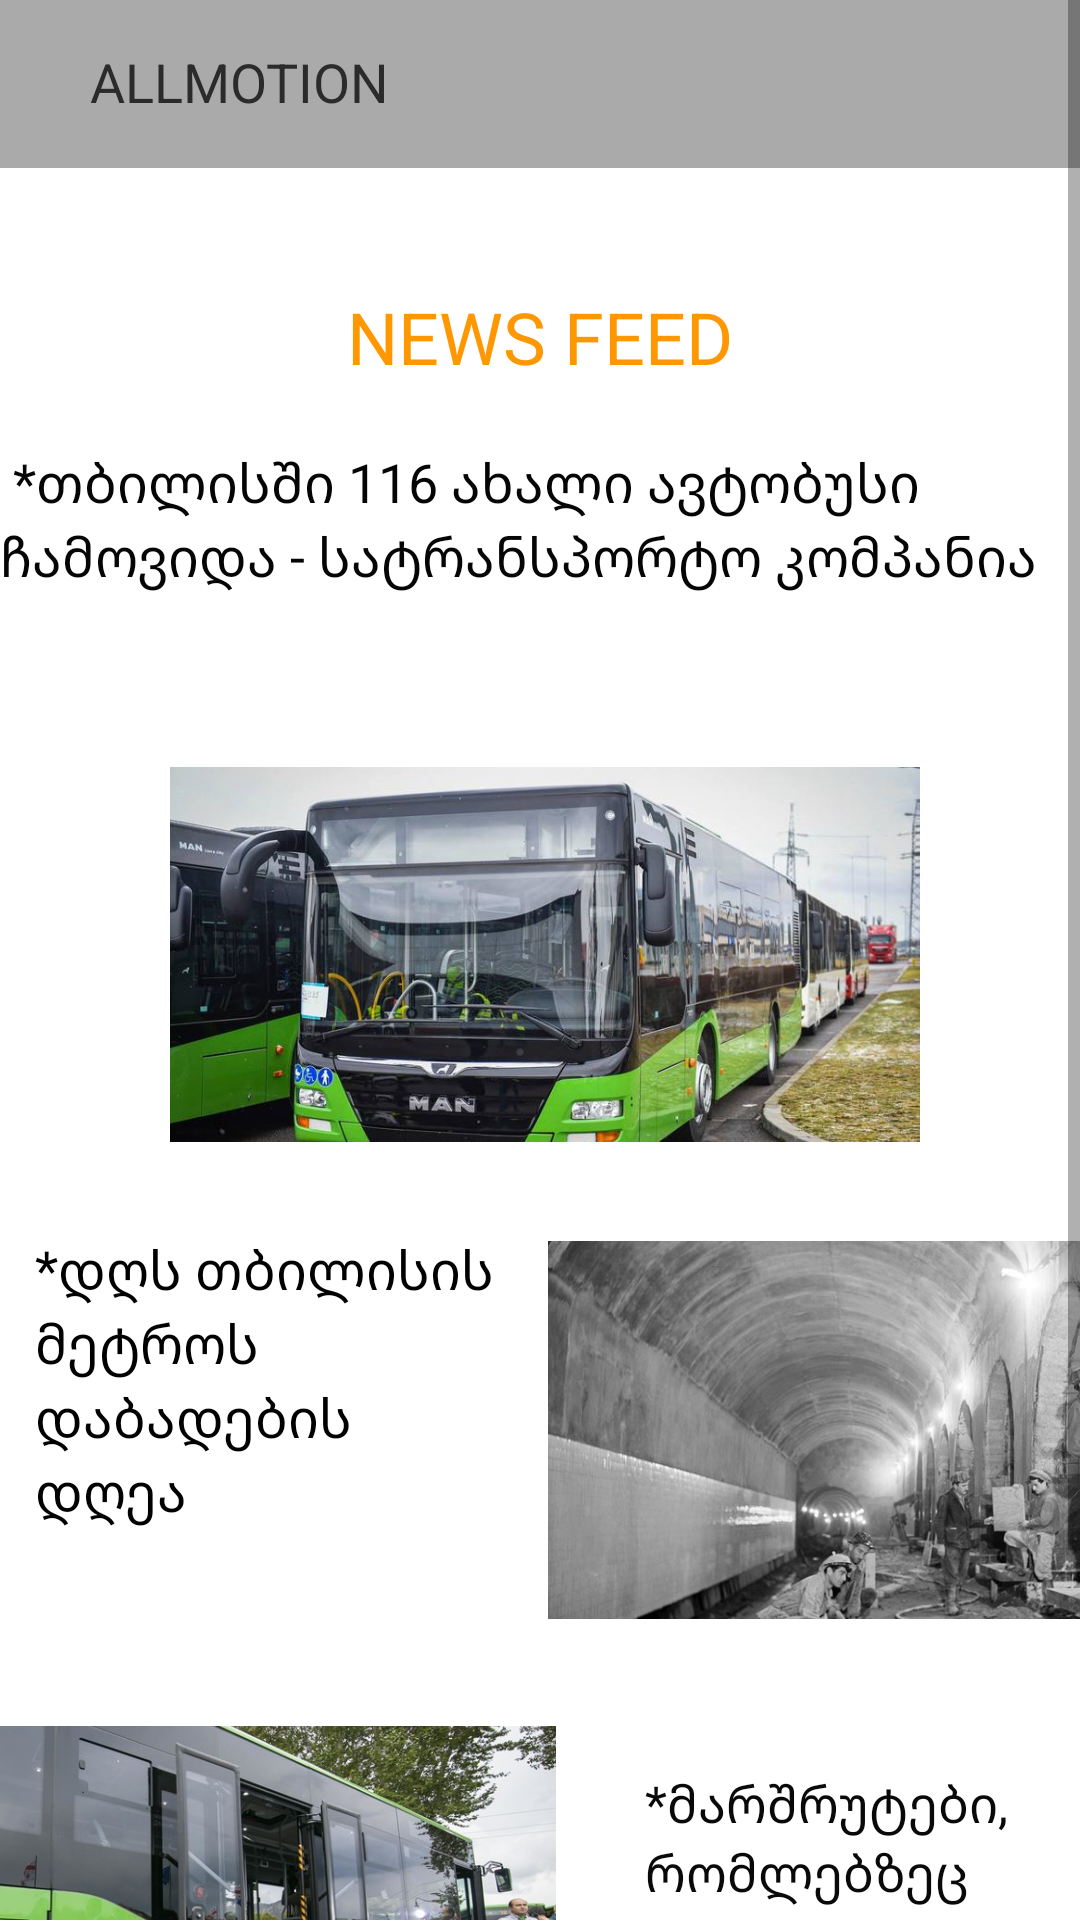

The Android layout XML behind this screen, and the referenced resources:
<!-- AndroidManifest.xml: application theme Theme.ALLMOTION -->
<!-- res/layout/activity_main_page.xml -->
<?xml version="1.0" encoding="utf-8"?>
<ScrollView
    xmlns:android="http://schemas.android.com/apk/res/android"
    xmlns:app="http://schemas.android.com/apk/res-auto"
    xmlns:tools="http://schemas.android.com/tools"
    android:layout_width="match_parent"
    android:layout_height="match_parent">

    <androidx.constraintlayout.widget.ConstraintLayout
        android:layout_width="match_parent"
        android:layout_height="wrap_content" >


        <androidx.appcompat.widget.Toolbar
            android:id="@+id/toolbar"
            android:layout_width="match_parent"
            android:layout_height="wrap_content"
            android:background="@android:color/darker_gray"
            android:minHeight="?attr/actionBarSize"
            android:theme="?attr/actionBarTheme"
            app:layout_constraintEnd_toEndOf="parent"
            app:layout_constraintStart_toStartOf="parent"
            app:layout_constraintTop_toTopOf="parent"
            tools:ignore="MissingConstraints" />

        <TextView
            android:id="@+id/textView"
            android:layout_width="wrap_content"
            android:layout_height="wrap_content"
            android:text="NEWS FEED"
            android:textColor="#FF9800"
            android:textSize="24sp"
            android:layout_marginTop="40dp"
            app:layout_constraintEnd_toEndOf="parent"
            app:layout_constraintStart_toStartOf="parent"
            app:layout_constraintTop_toBottomOf="@+id/toolbar"
            tools:ignore="MissingConstraints" />

        <TextView
            android:id="@+id/textView4"
            android:layout_width="wrap_content"
            android:layout_height="wrap_content"
            android:text="ALLMOTION"
            android:textColor="#2B2B2B"
            android:textSize="18sp"
            android:visibility="visible"
            android:layout_marginTop="15dp"
            android:layout_marginStart="30dp"
            app:layout_constraintStart_toStartOf="parent"
            app:layout_constraintTop_toTopOf="parent"
            tools:ignore="MissingConstraints"
            android:layout_marginLeft="30dp" />

        <TextView
            android:id="@+id/textView5"
            android:layout_width="wrap_content"
            android:layout_height="wrap_content"
            android:text=" *თბილისში 116 ახალი ავტობუსი ჩამოვიდა - სატრანსპორტო კომპანია"
            android:textColor="#050505"
            android:textSize="18sp"
            android:layout_marginTop="20dp"
            app:layout_constraintEnd_toEndOf="parent"
            app:layout_constraintHorizontal_bias="0.0"
            app:layout_constraintStart_toStartOf="parent"
            app:layout_constraintTop_toBottomOf="@+id/textView"
            tools:ignore="MissingConstraints" />

        <ImageView
            android:id="@+id/imageView"
            android:layout_width="363dp"
            android:layout_height="125dp"
            android:layout_marginTop="25dp"
            app:layout_constraintBottom_toTopOf="@+id/imageView2"
            app:layout_constraintStart_toStartOf="parent"
            app:layout_constraintTop_toBottomOf="@+id/textView5"
            app:srcCompat="@drawable/all1"
            tools:ignore="MissingConstraints" />

        <TextView
            android:id="@+id/textView6"
            android:layout_width="157dp"
            android:layout_height="129dp"
            android:layout_marginTop="30dp"
            android:text="*დღს თბილისის მეტროს დაბადების დღეა"
            android:textColor="#000000"
            android:layout_marginStart="20dp"
            android:layout_marginEnd="20dp"
            android:textSize="18sp"
            app:layout_constraintBottom_toTopOf="@+id/imageView3"
            app:layout_constraintEnd_toStartOf="@+id/imageView2"
            app:layout_constraintStart_toStartOf="parent"
            app:layout_constraintTop_toBottomOf="@+id/imageView"
            tools:ignore="MissingConstraints"
            android:layout_marginLeft="20dp" />

        <ImageView
            android:id="@+id/imageView2"
            android:layout_width="257dp"
            android:layout_height="126dp"
            android:layout_marginLeft="180dp"
            app:layout_constraintBottom_toTopOf="@+id/imageView3"
            app:layout_constraintStart_toStartOf="parent"
            app:srcCompat="@drawable/all2"
            tools:ignore="MissingConstraints" />

        <TextView
            android:id="@+id/textView7"
            android:layout_width="145dp"
            android:layout_height="171dp"
            android:layout_marginTop="50dp"
            android:text="*მარშრუტები, რომლებზეც ISUZU-ს ახალი ავტობუსები ივლიან"
            android:textColor="#090909"
            android:textSize="17sp"
            app:layout_constraintEnd_toEndOf="parent"
            app:layout_constraintTop_toBottomOf="@+id/imageView2"
            tools:ignore="MissingConstraints" />

        <ImageView
            android:id="@+id/imageView3"
            android:layout_width="260dp"
            android:layout_height="201dp"
            android:layout_marginStart="-30dp"
            android:layout_marginLeft="-30dp"
            android:layout_marginEnd="30dp"
            android:layout_marginRight="30dp"
            android:layout_marginBottom="52dp"
            app:layout_constraintBottom_toBottomOf="parent"
            app:layout_constraintEnd_toStartOf="@+id/textView7"
            app:layout_constraintHorizontal_bias="1.0"
            app:layout_constraintStart_toStartOf="parent"
            app:srcCompat="@drawable/all3"
            tools:ignore="MissingConstraints" />


        <ImageButton
            android:id="@+id/profileButton"
            android:layout_width="50dp"
            android:layout_height="50dp"
            android:background="@drawable/profile"
            android:layout_marginEnd="10dp"
            app:layout_constraintEnd_toEndOf="@+id/toolbar"
            app:layout_constraintTop_toTopOf="parent"
            android:layout_marginRight="10dp" />

    </androidx.constraintlayout.widget.ConstraintLayout>

</ScrollView>
<!-- resources referenced by this layout -->
<resources>
  <!-- drawable all1: jpg bitmap (drawable, 58079 bytes) -->
  <!-- drawable all2: jpg bitmap (drawable, 94579 bytes) -->
  <!-- drawable all3: jpg bitmap (drawable, 117959 bytes) -->
  <style name="Theme.ALLMOTION" parent="Theme.MaterialComponents.DayNight.DarkActionBar">
  
  
              <item name="colorPrimary">@color/colorPrimary</item>
              <item name="colorPrimaryDark">@color/colorPrimaryDark</item>
              <item name="colorAccent">@color/colorPrimaryDark</item>
          </style>
  <!-- not gathered from this repository: default colours our renderer supplied (Android Studio template values) -->
  <color name="colorPrimary">#FF6200EE</color>
  <color name="colorPrimaryDark">#FF3700B3</color>
</resources>
